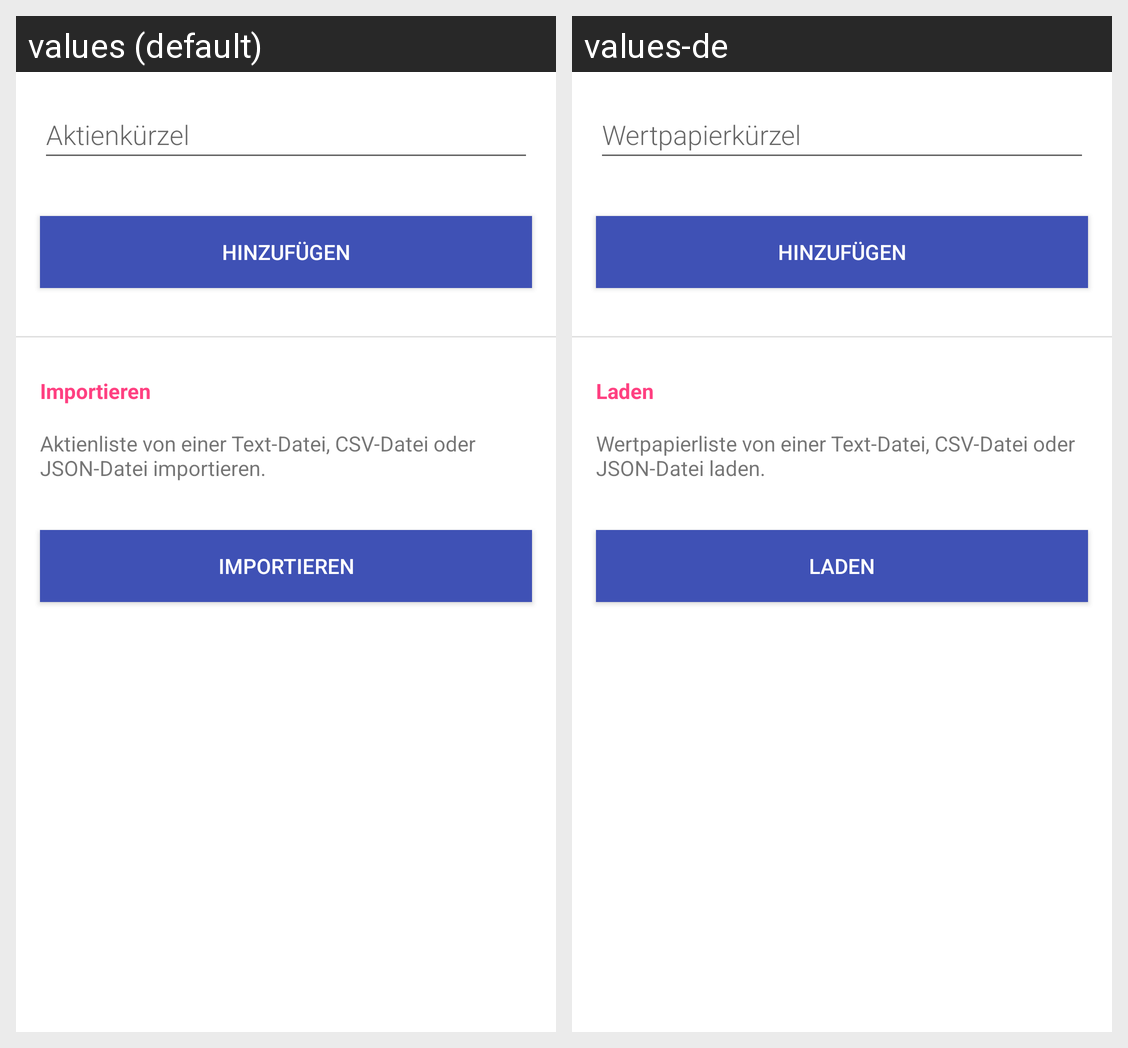

Translations of the strings shown on this Android screen, per locale in the grid:
Android screen res/layout/activity_add.xml rendered under 2 locales, left to right: values (default), values-de. Device: Nexus 5 (rendered at 1080×1920; each locale shown at half size, 540×960, under a caption strip naming it); theme AppTheme.
Strings drawn on this screen, with the default value and each locale's value (text and hints the layout hard-codes, and strings that could not be matched under every locale, appear in the picture but are not listed):

hint_add_stock
  values: Aktienkürzel
  values-de: Wertpapierkürzel

button_add
  values: Hinzufügen
  values-de: Hinzufügen

import_section_header
  values: Importieren
  values-de: Laden

import_list_desc
  values: Aktienliste von einer Text-Datei, CSV-Datei oder JSON-Datei importieren.
  values-de: Wertpapierliste von einer Text-Datei, CSV-Datei oder JSON-Datei laden.

button_import
  values: Importieren
  values-de: Laden
